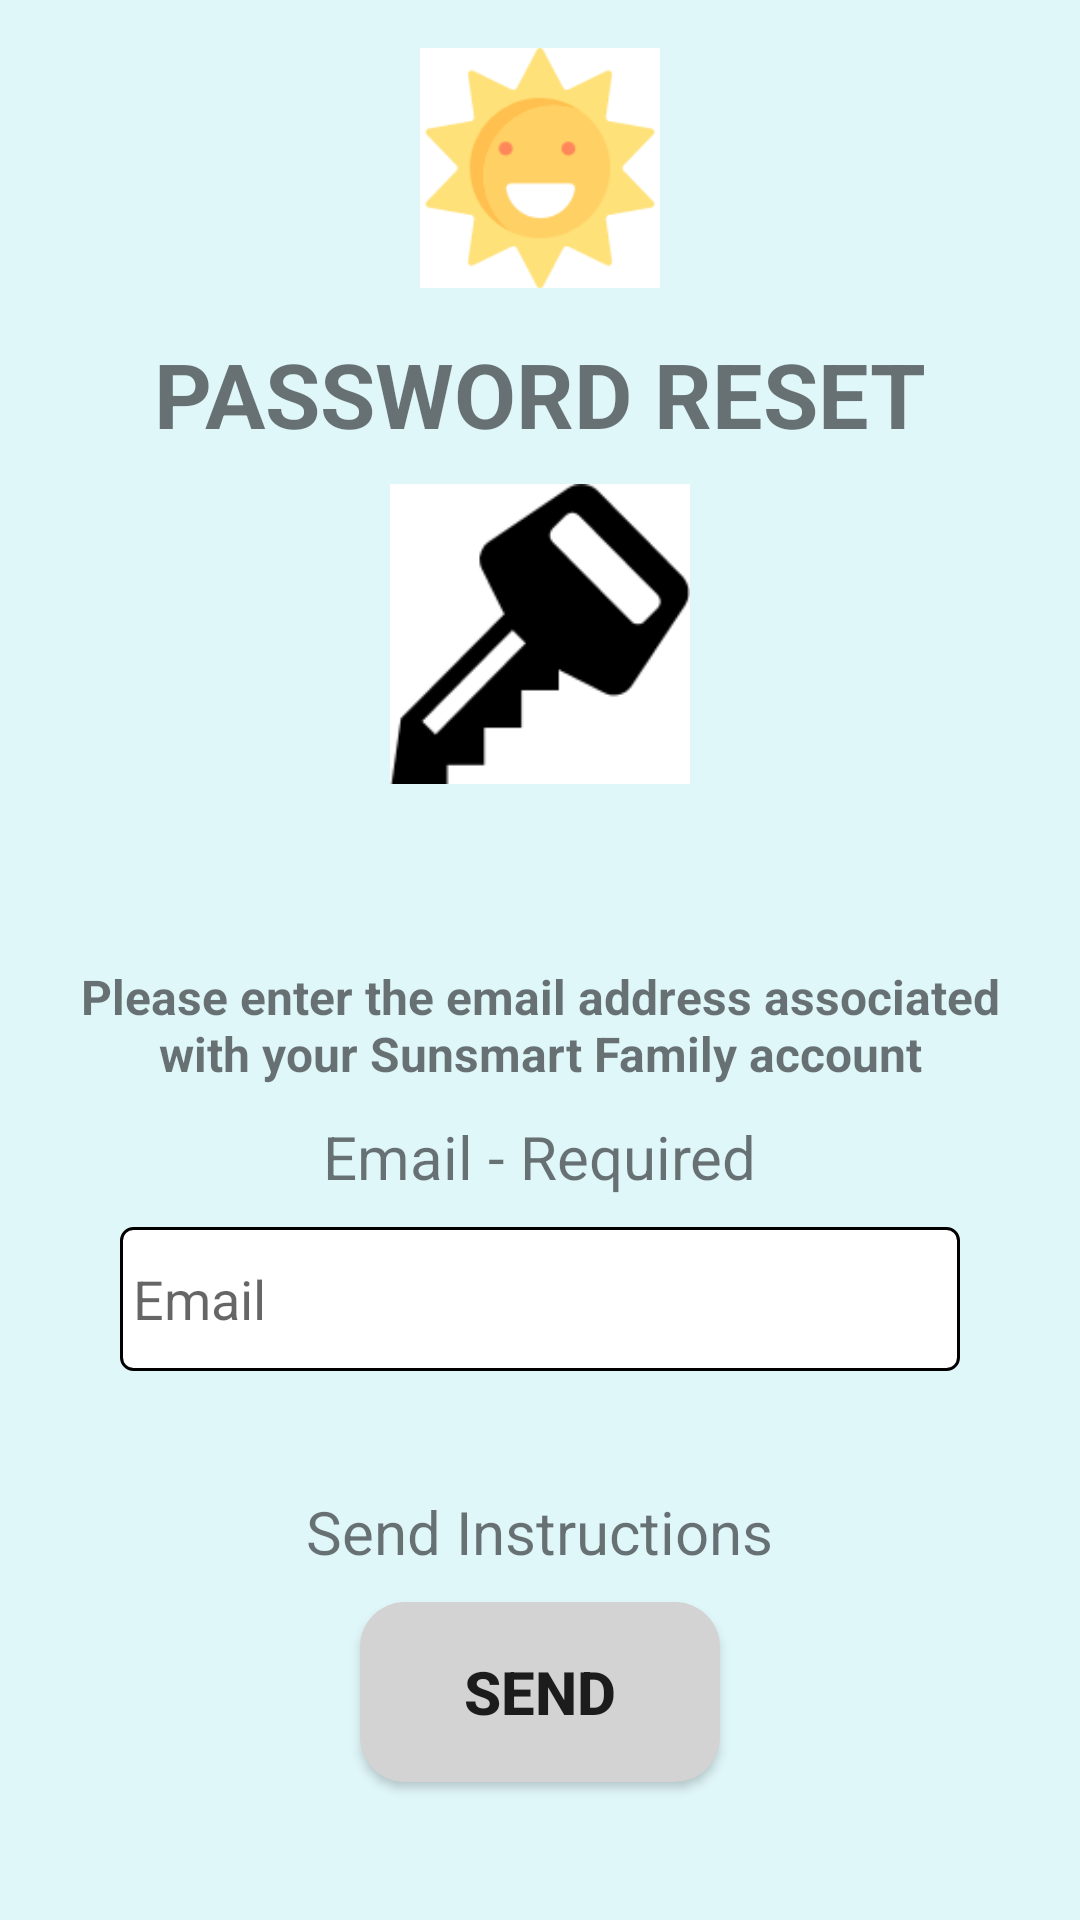

Layout XML and referenced resources for this Android screen:
<!-- AndroidManifest.xml: application theme Theme.SunSmartFamily -->
<!-- res/layout/activity_passwordreset.xml -->
<?xml version="1.0" encoding="utf-8"?>
<LinearLayout xmlns:android="http://schemas.android.com/apk/res/android"
    xmlns:app="http://schemas.android.com/apk/res-auto"
    android:orientation="vertical"
    android:layout_width="match_parent"
    android:layout_height="match_parent"
    android:padding="16dp"
    android:gravity="center_horizontal"
    android:background="#e0f7fa">

    <ImageView
        android:id="@+id/passwordreset_sunPicture"
        android:layout_width="80dp"
        android:layout_height="80dp"
        android:src="@drawable/sun" />

    <TextView
        android:id="@+id/passwordreset_title"
        android:layout_width="wrap_content"
        android:layout_height="wrap_content"
        android:text="PASSWORD RESET"
        style="@style/title"
        android:layout_marginTop="15dp" />

    <ImageView
        android:id="@+id/passwordreset_keyPicture"
        android:layout_width="100dp"
        android:layout_height="100dp"
        app:srcCompat="@drawable/key"
        android:layout_marginTop="10dp"/>

    <TextView
        android:id="@+id/passwordreset_Text"
        android:layout_width="wrap_content"
        android:layout_height="wrap_content"
        android:text="Please enter the email address associated with your Sunsmart Family account"
        style="@style/text2"
        android:gravity="center"
        android:layout_marginTop="60dp"/>

    <TextView
        android:id="@+id/passwordreset_hintText1"
        android:layout_width="wrap_content"
        android:layout_height="wrap_content"
        android:text="Email - Required"
        style="@style/text1"
        android:layout_marginTop="10dp"/>

    <EditText
        android:id="@+id/passwordreset_emailEditText"
        android:layout_width="280dp"
        android:layout_height="48dp"
        android:hint=" Email"
        android:inputType="textEmailAddress"
        android:background="@drawable/edit_text_border"
        android:layout_marginTop="10dp"/>

    <TextView
        android:id="@+id/passwordreset_hintText2"
        android:layout_width="wrap_content"
        android:layout_height="wrap_content"
        android:text="Send Instructions"
        style="@style/text1"
        android:layout_marginTop="40dp"/>

    <Button
        android:id="@+id/passwordreset_sendButton"
        android:text="send"
        style="@style/button1"
        android:background="@drawable/button_style1"
        android:layout_marginTop="10dp"/>
</LinearLayout>
<!-- resources referenced by this layout -->
<resources>
  <!-- drawable button_style1 (drawable) -->
  <?xml version="1.0" encoding="utf-8"?>
  <shape xmlns:android="http://schemas.android.com/apk/res/android">
      <solid android:color="#D3D3D3"/> 
      <corners android:radius="15dp"/> 
  </shape>
  <!-- drawable edit_text_border (drawable) -->
  <?xml version="1.0" encoding="utf-8"?>
  <shape xmlns:android="http://schemas.android.com/apk/res/android">
      <solid android:color="#FFFFFF"/> 
      <stroke android:width="1dp" android:color="#000000"/> 
      <corners android:radius="4dp"/> 
  </shape>
  <!-- drawable key: png bitmap (drawable, 2491 bytes) -->
  <!-- drawable sun: png bitmap (drawable, 5942 bytes) -->
  <style name="button1">
          <item name="android:textStyle">bold</item>
          <item name="android:textSize">20sp</item>
          <item name="android:layout_width">120dp</item>
          <item name="android:layout_height">60dp</item>
      </style>
  <style name="text1">
          <item name="android:textSize">20sp</item>
      </style>
  <style name="text2">
          <item name="android:textStyle">bold</item>
          <item name="android:textSize">16sp</item>
      </style>
  <style name="title">
          <item name="android:textStyle">bold</item>
          <item name="android:textSize">30sp</item>
      </style>
  <style name="Theme.SunSmartFamily" parent="Theme.MaterialComponents.DayNight.DarkActionBar">
          
          <item name="colorPrimary">@color/purple_500</item>
          <item name="colorPrimaryVariant">@color/purple_700</item>
          <item name="colorOnPrimary">@color/white</item>
          
          <item name="colorSecondary">@color/teal_200</item>
          <item name="colorSecondaryVariant">@color/teal_700</item>
          <item name="colorOnSecondary">@color/black</item>
          
          <item name="android:statusBarColor">?attr/colorPrimaryVariant</item>
          
      </style>
  <!-- not gathered from this repository: default colours our renderer supplied (Android Studio template values) -->
  <color name="purple_500">#FF6200EE</color>
  <color name="purple_700">#FF3700B3</color>
  <color name="teal_200">#FF03DAC5</color>
  <color name="teal_700">#FF018786</color>
  <color name="black">#FF000000</color>
  <color name="white">#FFFFFFFF</color>
</resources>
